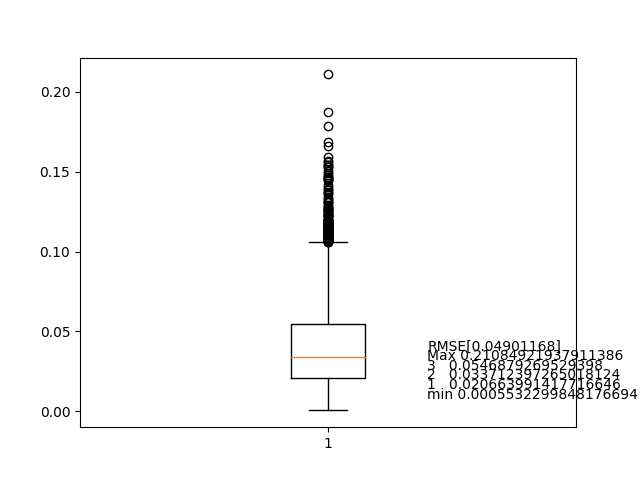

The table this chart was drawn from, first rows:
1.8300933539732245, -1.440480231394876
1.824, -1.443
1.819, -1.439
1.823, -1.434
1.82, -1.436
1.816, -1.44
1.817, -1.435
1.817, -1.446
1.823, -1.437
1.82, -1.442
1.83, -1.443
1.833, -1.447
1.832, -1.445
1.834, -1.439
1.836, -1.435
1.824, -1.439
1.822, -1.437
1.817, -1.439
1.818, -1.443
1.82, -1.443
1.831, -1.438
1.824, -1.437
1.824, -1.443
1.82, -1.452
1.823, -1.449
1.815, -1.463
1.821, -1.459
1.828, -1.455
1.81, -1.46
1.814, -1.452
1.821, -1.44
1.82, -1.441
1.818, -1.441
1.818, -1.44
1.822, -1.443
1.821, -1.451
1.823, -1.453
1.826, -1.449
1.824, -1.463
1.818, -1.461
1.815, -1.45
1.816, -1.45
1.815, -1.448
1.824, -1.441
1.828, -1.431
1.836, -1.434
1.837, -1.432
1.83, -1.439
1.829, -1.434
1.825, -1.44
1.822, -1.441
1.826, -1.441
1.826, -1.443
1.826, -1.442
1.831, -1.443
1.832, -1.433
1.826, -1.44
1.826, -1.441
1.825, -1.44
1.812, -1.446
1.808, -1.451
... 4,743 more rows
